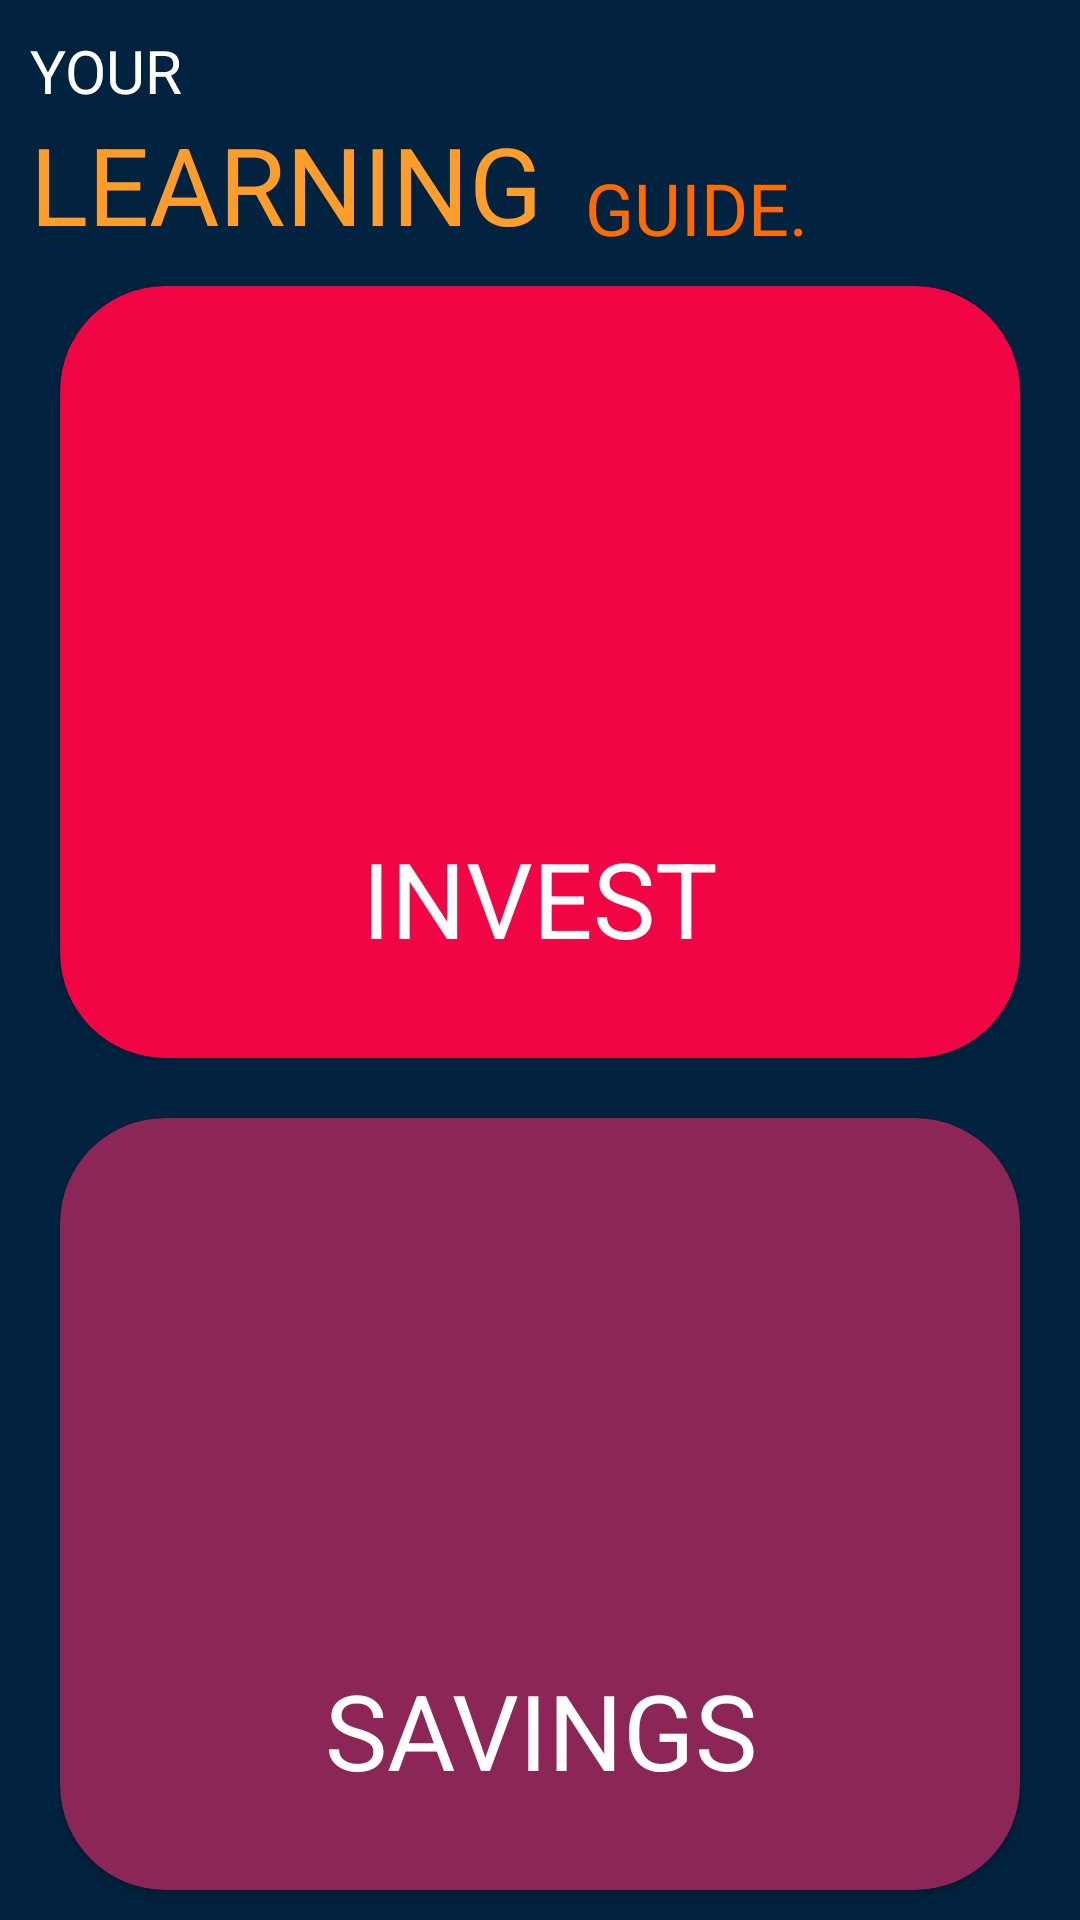

Android layout source for this screen:
<!-- AndroidManifest.xml: application theme Theme.Plutusecurus -->
<!-- res/layout/fragment_learn.xml -->
<?xml version="1.0" encoding="utf-8"?>
<androidx.constraintlayout.widget.ConstraintLayout xmlns:android="http://schemas.android.com/apk/res/android"
    xmlns:tools="http://schemas.android.com/tools"
    android:layout_width="match_parent"
    android:layout_height="match_parent"
    android:background="#012340"
    xmlns:app="http://schemas.android.com/apk/res-auto">
    <TextView
        android:layout_width="wrap_content"
        android:layout_height="wrap_content"
        android:text="YOUR"
        android:textColor="@color/white"
        android:layout_margin="10dp"
        android:textSize="20sp"
        app:layout_constraintTop_toTopOf="parent"
        android:id="@+id/text1"
        app:layout_constraintStart_toStartOf="parent"/>
    <TextView
        android:layout_width="wrap_content"
        android:layout_height="wrap_content"
        android:text="LEARNING"
        android:layout_marginStart="10dp"
        android:textSize="36sp"
        app:layout_constraintTop_toBottomOf="@id/text1"
        android:id="@+id/text2"
        android:textColor="#FF9D2B"
        app:layout_constraintStart_toStartOf="parent"/>
    <TextView
        android:layout_width="wrap_content"
        android:layout_height="wrap_content"
        android:text="GUIDE."
        android:textSize="24sp"
        android:textColor="#FF6B00"
        android:layout_marginStart="14dp"
        app:layout_constraintBottom_toBottomOf="@id/text2"
        android:id="@+id/text"
        app:layout_constraintStart_toEndOf="@id/text2"/>
    <androidx.cardview.widget.CardView
        app:layout_constraintTop_toBottomOf="@id/text"
        android:layout_width="match_parent"
        android:layout_height="0dp"
        android:id="@+id/invest"
        app:layout_constraintStart_toStartOf="parent"
        app:layout_constraintBottom_toTopOf="@id/savings"
        android:layout_marginHorizontal="20dp"
        android:layout_marginVertical="10dp"
        app:cardCornerRadius="35dp"
        android:backgroundTint="#F20544"
        android:clickable="true"
        android:focusable="true">
        <ImageView
            android:layout_width="120dp"
            android:layout_height="match_parent"
            android:layout_gravity="center"
            android:layout_marginBottom="15dp"
            android:src="@drawable/ic_growth_investment_svgrepo_com" />
        <TextView
            android:layout_width="match_parent"
            android:layout_height="wrap_content"
            android:text="INVEST"
            android:textColor="@color/white"
            android:textSize="35dp"
            android:layout_marginBottom="30dp"
            android:gravity="center"
            android:layout_gravity="bottom"/>
    </androidx.cardview.widget.CardView>
    <androidx.cardview.widget.CardView
        android:layout_width="match_parent"
        android:layout_height="0dp"
        app:layout_constraintStart_toStartOf="parent"
       app:layout_constraintTop_toBottomOf="@id/invest"
        app:layout_constraintBottom_toBottomOf="parent"
        android:layout_marginHorizontal="20dp"
        android:layout_marginVertical="10dp"
        android:backgroundTint="#8C2656"
        app:cardCornerRadius="35dp"
        android:id="@+id/savings"
        android:clickable="true"
        android:focusable="true">
        <ImageView
            android:layout_width="120dp"
            android:layout_height="match_parent"
            android:layout_gravity="center"
            android:layout_marginBottom="15dp"
            android:src="@drawable/ic_savings_hog_svgrepo_com" />
        <TextView
            android:layout_width="match_parent"
            android:layout_height="wrap_content"
            android:text="SAVINGS"
            android:textColor="@color/white"
            android:textSize="35dp"
            android:layout_marginBottom="30dp"
            android:gravity="center"
            android:layout_gravity="bottom"/>
    </androidx.cardview.widget.CardView>
</androidx.constraintlayout.widget.ConstraintLayout>
<!-- resources referenced by this layout -->
<resources>
  <color name="white">#FFFFFFFF</color>bu
  <style name="Theme.Plutusecurus" parent="Theme.MaterialComponents.DayNight.NoActionBar">
          
          <item name="colorPrimary">#3F618C</item>
          <item name="colorPrimaryVariant">#3F618C</item>
          <item name="colorOnPrimary">@color/white</item>
          
          <item name="colorSecondary">@color/teal_200</item>
          <item name="colorSecondaryVariant">@color/teal_700</item>
          <item name="colorOnSecondary">@color/black</item>
          
          <item name="android:statusBarColor" tools:targetApi="l">?attr/colorPrimaryVariant</item>
          
      </style>
  <color name="teal_200">#FF03DAC5</color>
  <color name="teal_700">#FF018786</color>
  <color name="black">#FF000000</color>
</resources>
